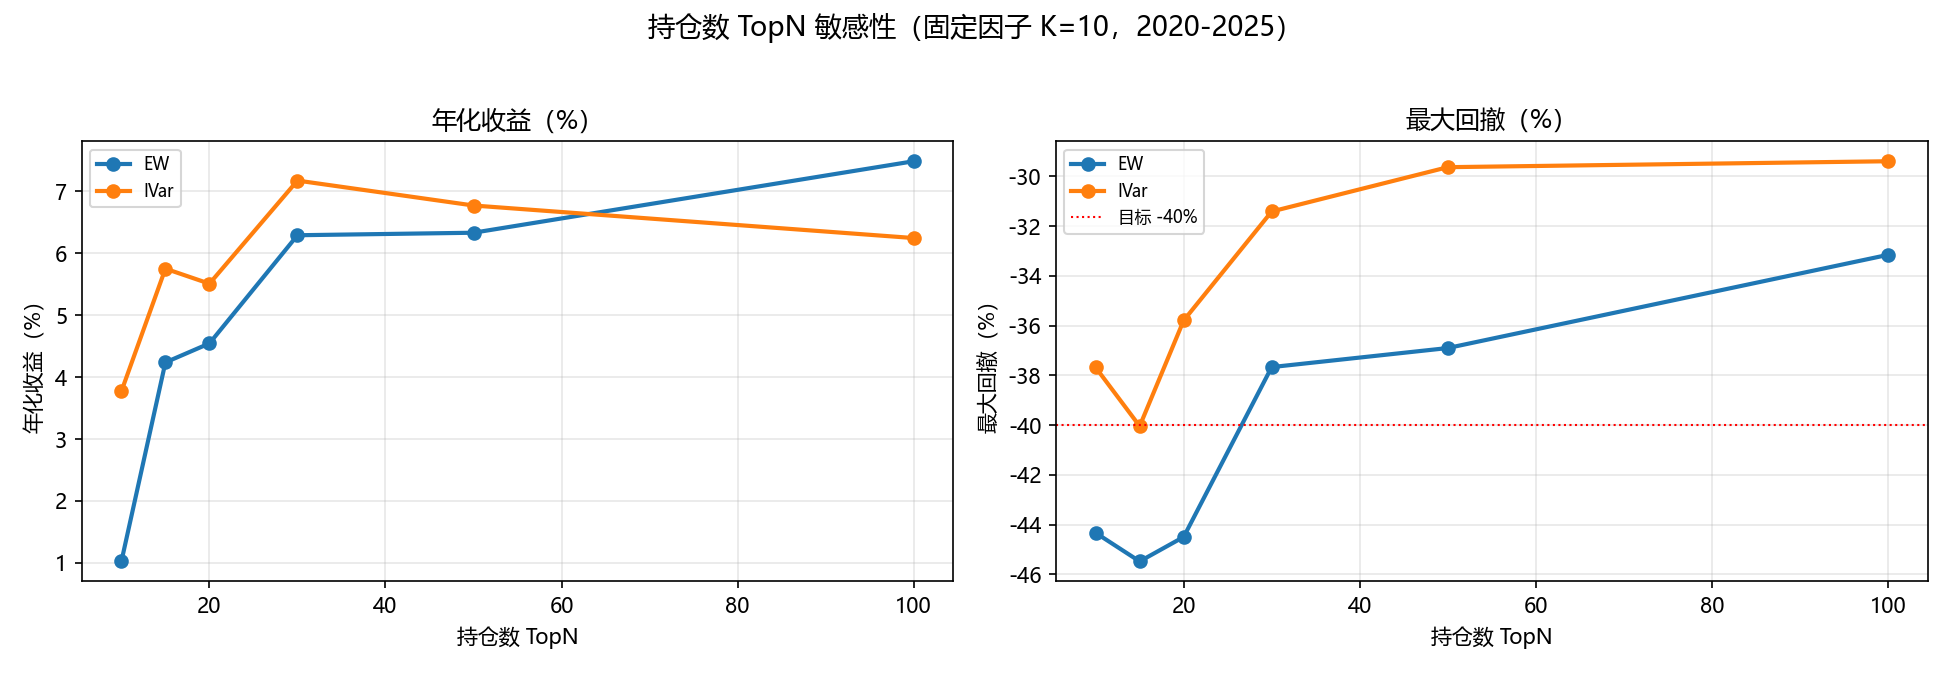

Data behind this chart, as committed beside it:
TopN, 权重, 累计收益, 年化收益, 年化波动, 夏普比率, 最大回撤
10, EW, 0.06299, 0.01023, 0.2391, 0.0428, -0.4433
15, EW, 0.2828, 0.04238, 0.2355, 0.18, -0.4548
20, EW, 0.3057, 0.04545, 0.2345, 0.1938, -0.445
30, EW, 0.4422, 0.06293, 0.23, 0.2736, -0.3767
50, EW, 0.4455, 0.06334, 0.2189, 0.2893, -0.369
100, EW, 0.5423, 0.07488, 0.2163, 0.3463, -0.3316
10, IVar, 0.2488, 0.03772, 0.2299, 0.164, -0.3768
15, IVar, 0.3988, 0.05753, 0.2224, 0.2587, -0.4004
20, IVar, 0.3796, 0.0551, 0.218, 0.2528, -0.3579
30, IVar, 0.5156, 0.07176, 0.2118, 0.3389, -0.3142
50, IVar, 0.4818, 0.06773, 0.2051, 0.3303, -0.2963
100, IVar, 0.4385, 0.06248, 0.2047, 0.3053, -0.294
